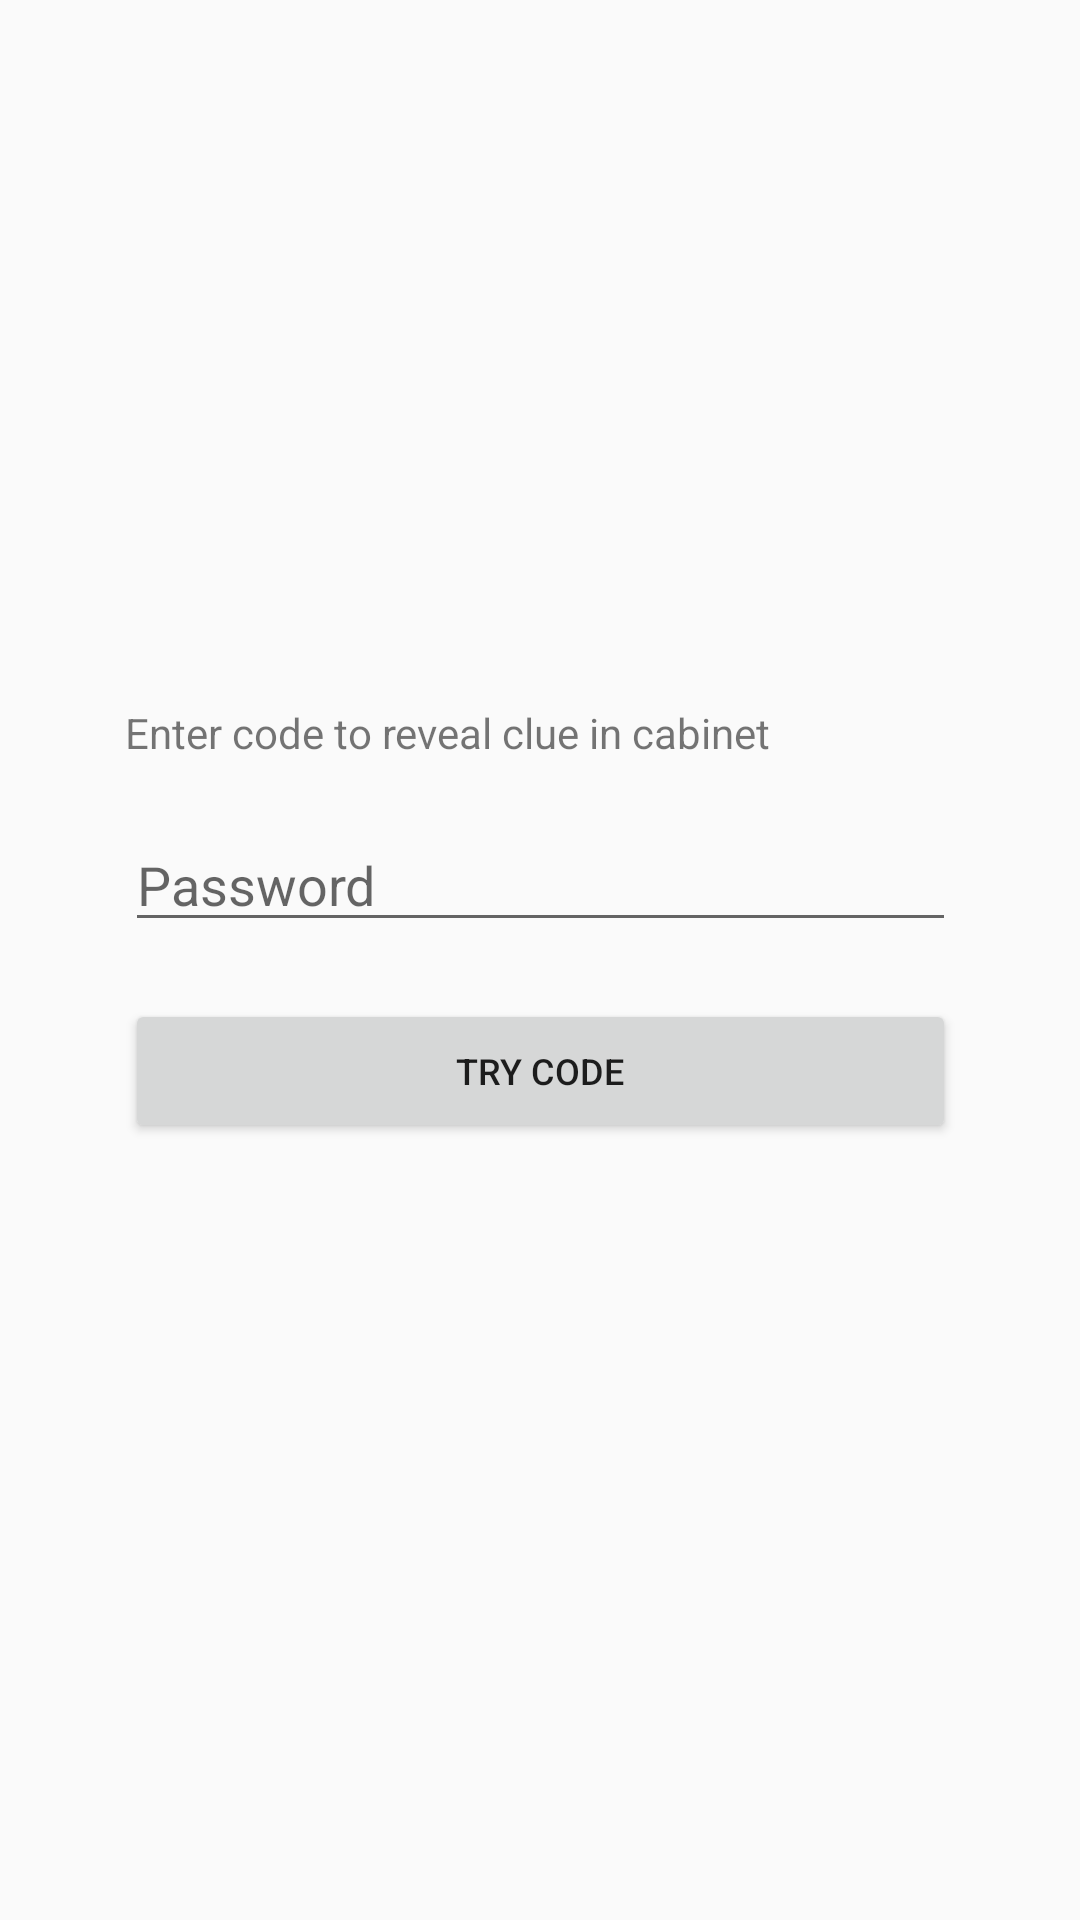

This screen was rendered from an Android layout file. Write that file and the resources it references.
<!-- AndroidManifest.xml: application theme AppTheme -->
<!-- res/layout/cabinetpopup.xml -->
<?xml version="1.0" encoding="utf-8"?>
<androidx.constraintlayout.widget.ConstraintLayout xmlns:android="http://schemas.android.com/apk/res/android"
    xmlns:app="http://schemas.android.com/apk/res-auto"
    xmlns:tools="http://schemas.android.com/tools"
    android:id="@+id/relativeLayout"
    android:layout_width="match_parent"
    android:layout_height="match_parent"
    tools:context=".Cabinetpopup" >

    <ScrollView
        android:layout_width="277dp"
        android:layout_height="171dp"
        android:layout_marginStart="8dp"
        android:layout_marginTop="8dp"
        android:layout_marginEnd="8dp"
        android:layout_marginBottom="8dp"
        app:layout_constraintBottom_toBottomOf="parent"
        app:layout_constraintEnd_toEndOf="parent"
        app:layout_constraintStart_toStartOf="parent"
        app:layout_constraintTop_toTopOf="parent">

        <LinearLayout
            android:layout_width="match_parent"
            android:layout_height="wrap_content"
            android:orientation="vertical">

            <TextView
                android:id="@+id/cabinetInstruction"
                android:layout_width="match_parent"
                android:layout_height="wrap_content"
                android:text="Enter code to reveal clue in cabinet"
                android:textSize="14sp" />

            <TextView
                android:id="@+id/tipsDiscoveredHolder"
                android:layout_width="match_parent"
                android:layout_height="wrap_content" />

            <EditText
                android:id="@+id/passwordEditText"
                android:layout_width="match_parent"
                android:layout_height="wrap_content"
                android:ems="10"
                android:hint="Password"
                android:inputType="textPersonName" />

            <TextView
                android:id="@+id/blankspace2"
                android:layout_width="match_parent"
                android:layout_height="wrap_content" />

            <Button
                android:id="@+id/tryPasswordButton"
                android:layout_width="match_parent"
                android:layout_height="wrap_content"
                android:text="Try code"
                android:textSize="12sp" />

        </LinearLayout>
    </ScrollView>
</androidx.constraintlayout.widget.ConstraintLayout>
<!-- resources referenced by this layout -->
<resources>
  <style name="AppTheme" parent="Theme.AppCompat.Light.DarkActionBar">
          
          <item name="colorPrimary">@color/colorPrimary</item>
          <item name="colorPrimaryDark">@color/colorPrimaryDark</item>
          <item name="colorAccent">@color/colorAccent</item>
      </style>
  <!-- not gathered from this repository: default colours our renderer supplied (Android Studio template values) -->
  <color name="colorPrimary">#FF6200EE</color>
  <color name="colorPrimaryDark">#FF3700B3</color>
  <color name="colorAccent">#FF03DAC5</color>
</resources>
